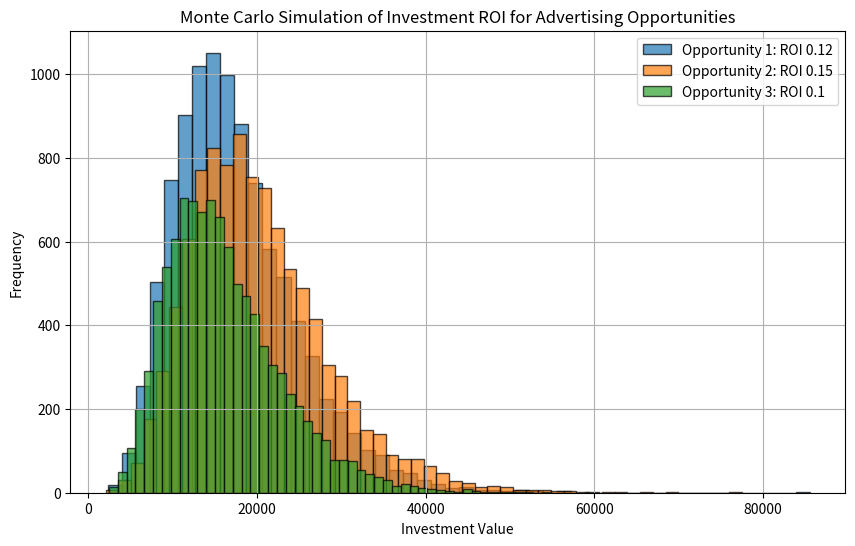

Write the Python code that produced this figure.
import random
import matplotlib.pyplot as plt

# Parameters
initial_investment = 10000  # Initial investment
years = 5  # Number of years to simulate
num_simulations = 10000  # Number of simulations
mean_rois = [0.12, 0.15, 0.10]  # List of mean annual ROIs for different advertising opportunities
volatility = 0.2  # Annual ROI volatility (standard deviation)

# Lists to store simulation results for each opportunity
investment_values = [[] for _ in mean_rois]

# Perform Monte Carlo simulations for each advertising opportunity
for i, mean_roi in enumerate(mean_rois):
    for _ in range(num_simulations):
        investment = initial_investment
        for year in range(years):
            # Generate a random ROI based on a normal distribution
            roi = random.gauss(mean_roi, volatility)
            investment *= (1 + roi)
        investment_values[i].append(investment)

# Plot the results as histograms for each opportunity
plt.figure(figsize=(10, 6))
for i, mean_roi in enumerate(mean_rois):
    plt.hist(investment_values[i], bins=50, alpha=0.7, label=f'Opportunity {i + 1}: ROI {mean_roi}', edgecolor='black')

plt.xlabel('Investment Value')
plt.ylabel('Frequency')
plt.title('Monte Carlo Simulation of Investment ROI for Advertising Opportunities')
plt.legend()
plt.grid(True)

plt.show()